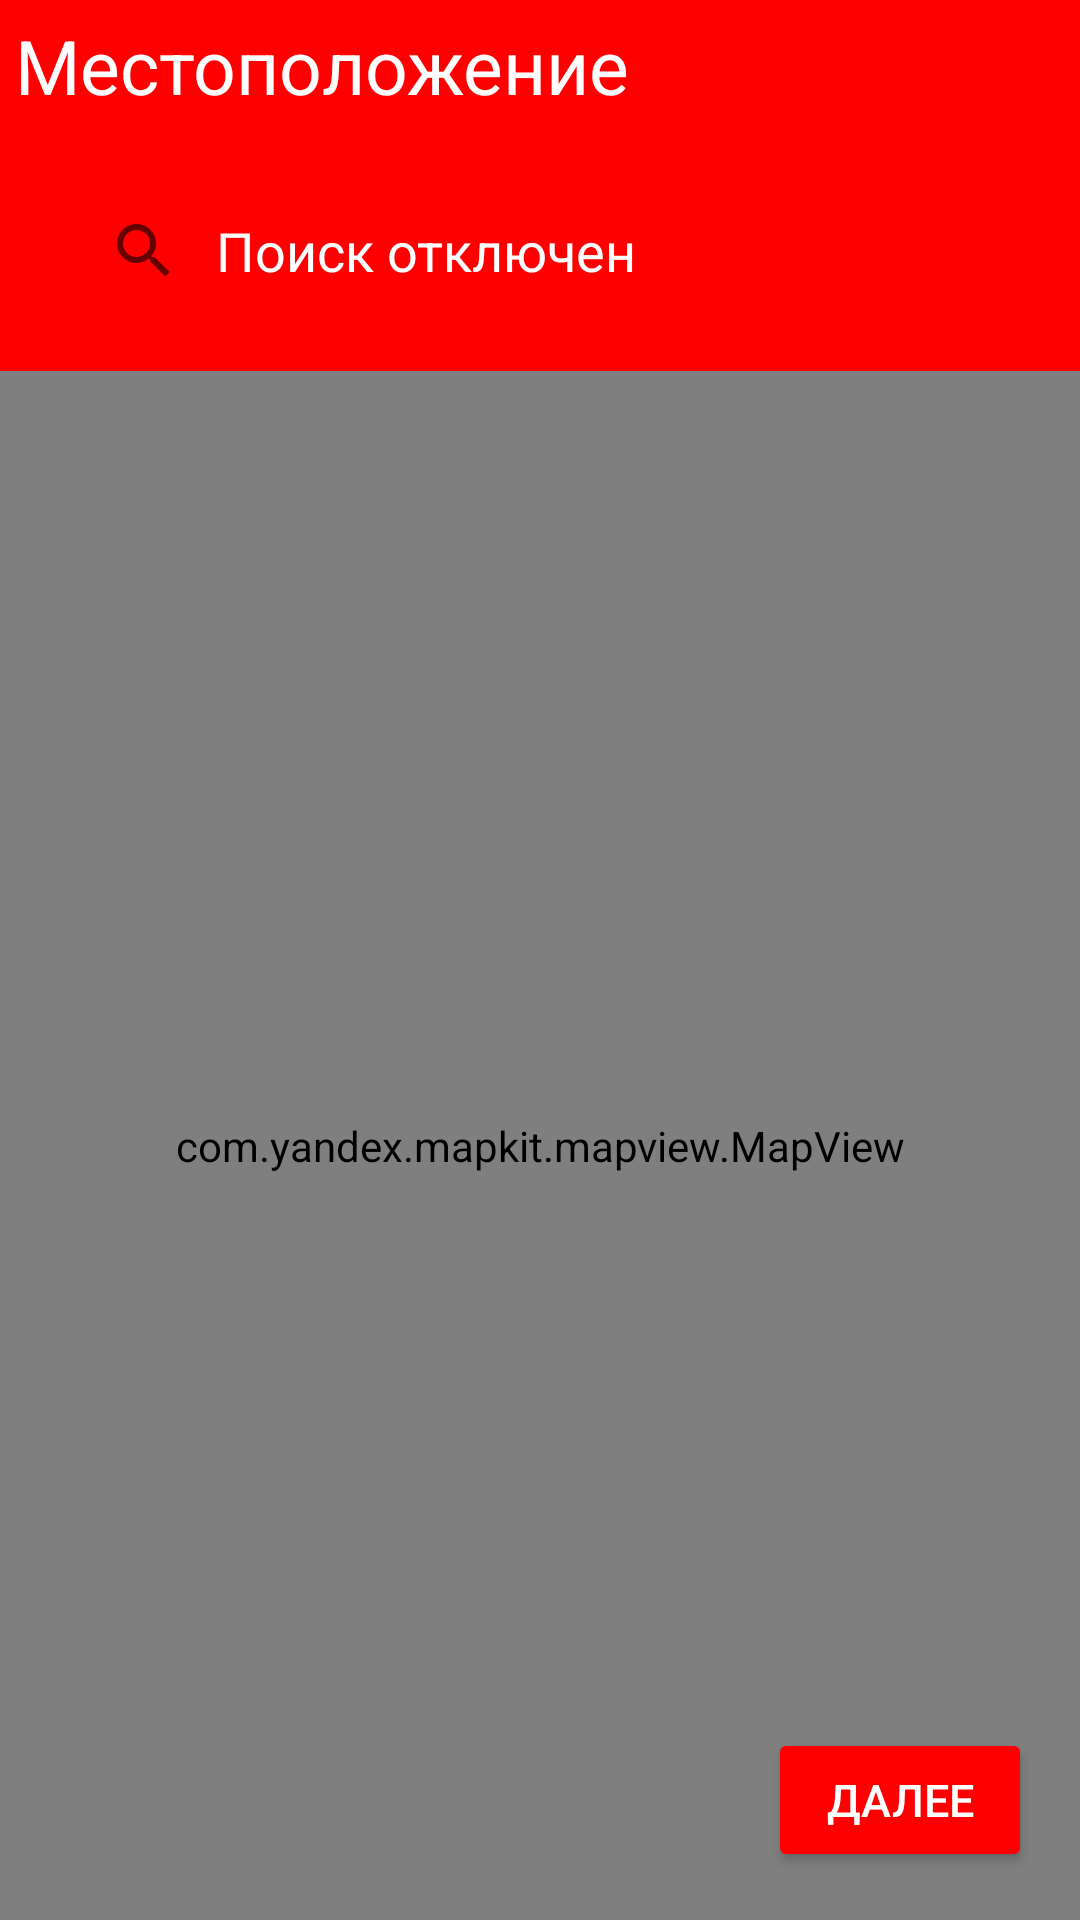

The Android layout XML behind this screen, and the referenced resources:
<!-- AndroidManifest.xml: application theme Theme.MobileRailroadAssistant -->
<!-- res/layout/fragment_map_kit.xml -->
<?xml version="1.0" encoding="utf-8"?>
<LinearLayout
    xmlns:android="http://schemas.android.com/apk/res/android"
    xmlns:app="http://schemas.android.com/apk/res-auto"
    xmlns:tools="http://schemas.android.com/tools"
    android:orientation="vertical"
    android:layout_width="match_parent"
    android:layout_height="match_parent">

    <LinearLayout
        android:layout_width="match_parent"
        android:layout_height="wrap_content"
        android:background="#FF0000">

        <TextView
            android:layout_width="match_parent"
            android:layout_height="wrap_content"
            android:layout_margin="5dp"
            android:text="@string/location"
            android:textColor="@color/white"
            android:textSize="25sp">
        </TextView>

    </LinearLayout>


    <LinearLayout
        android:layout_width="match_parent"
        android:layout_height="wrap_content"
        android:background="#FF0000">

        <androidx.appcompat.widget.SearchView
            android:id="@+id/search_view_map"
            android:layout_width="match_parent"
            android:layout_height="wrap_content"
            android:gravity="center"
            android:layout_margin="16dp"
            android:background="@drawable/searchviewdesign_background_red"
            app:queryHint="@string/search_not"
            android:theme="@style/ThemeOverlay.SearchView"
            app:iconifiedByDefault="false"
            app:queryBackground="@android:color/transparent">
        </androidx.appcompat.widget.SearchView>
    </LinearLayout>



    <FrameLayout
        android:layout_width="match_parent"
        android:layout_height="match_parent"
        android:orientation="vertical">

        <com.yandex.mapkit.mapview.MapView
            android:id="@+id/map_view"
            android:layout_width="match_parent"
            android:layout_height="match_parent">
        </com.yandex.mapkit.mapview.MapView>

        <Button
            android:id="@+id/btn_next"
            android:layout_width="wrap_content"
            android:layout_height="wrap_content"
            android:layout_gravity="bottom|end"
            android:layout_margin="16dp"
            android:backgroundTint="#FF0000"
            android:text="@string/more"
            android:textColor="@color/white"
            android:textSize="15sp"
            tools:ignore="TextContrastCheck">

        </Button>

    </FrameLayout>



</LinearLayout>
<!-- resources referenced by this layout -->
<resources>
  <!-- drawable searchviewdesign_background_red (drawable) -->
  <?xml version="1.0" encoding="utf-8"?>
  <shape xmlns:android="http://schemas.android.com/apk/res/android"
      android:shape="rectangle"
  
      >
  
      <corners
          android:radius="16dp"
  
          />
  
      <stroke
          android:color="#FF0000"
          android:width="5dp" />
      <solid
          android:color="#FF0000"/>
  </shape>
  <string name="location">Местоположение</string>
  <string name="more">Далее</string>
  <string name="search_not">Поиск отключен</string>
  <style name="ThemeOverlay.SearchView" parent="">
          <item name="android:textColor">@color/white</item>
          <item name="android:editTextColor">@color/white</item>
          <item name="android:textColorHint">@color/white</item>
      </style>
  <style name="Theme.MobileRailroadAssistant" parent="Theme.MaterialComponents.DayNight.NoActionBar">
          
          <item name="colorPrimary">@color/purple_500</item>
          <item name="colorPrimaryVariant">@color/purple_700</item>
          <item name="colorOnPrimary">@color/white</item>
          
          <item name="colorSecondary">@color/teal_200</item>
          <item name="colorSecondaryVariant">@color/teal_700</item>
          <item name="colorOnSecondary">@color/black</item>
          
          <item name="android:statusBarColor" tools:targetApi="l">?attr/colorPrimaryVariant</item>
          
          <item name="android:windowFullscreen">true</item>
      </style>
  <!-- not gathered from this repository: default colours our renderer supplied (Android Studio template values) -->
  <color name="purple_500">#FF6200EE</color>
  <color name="purple_700">#FF3700B3</color>
  <color name="teal_200">#FF03DAC5</color>
  <color name="teal_700">#FF018786</color>
  <color name="black">#FF000000</color>
  <color name="white">#FFFFFFFF</color>
</resources>
